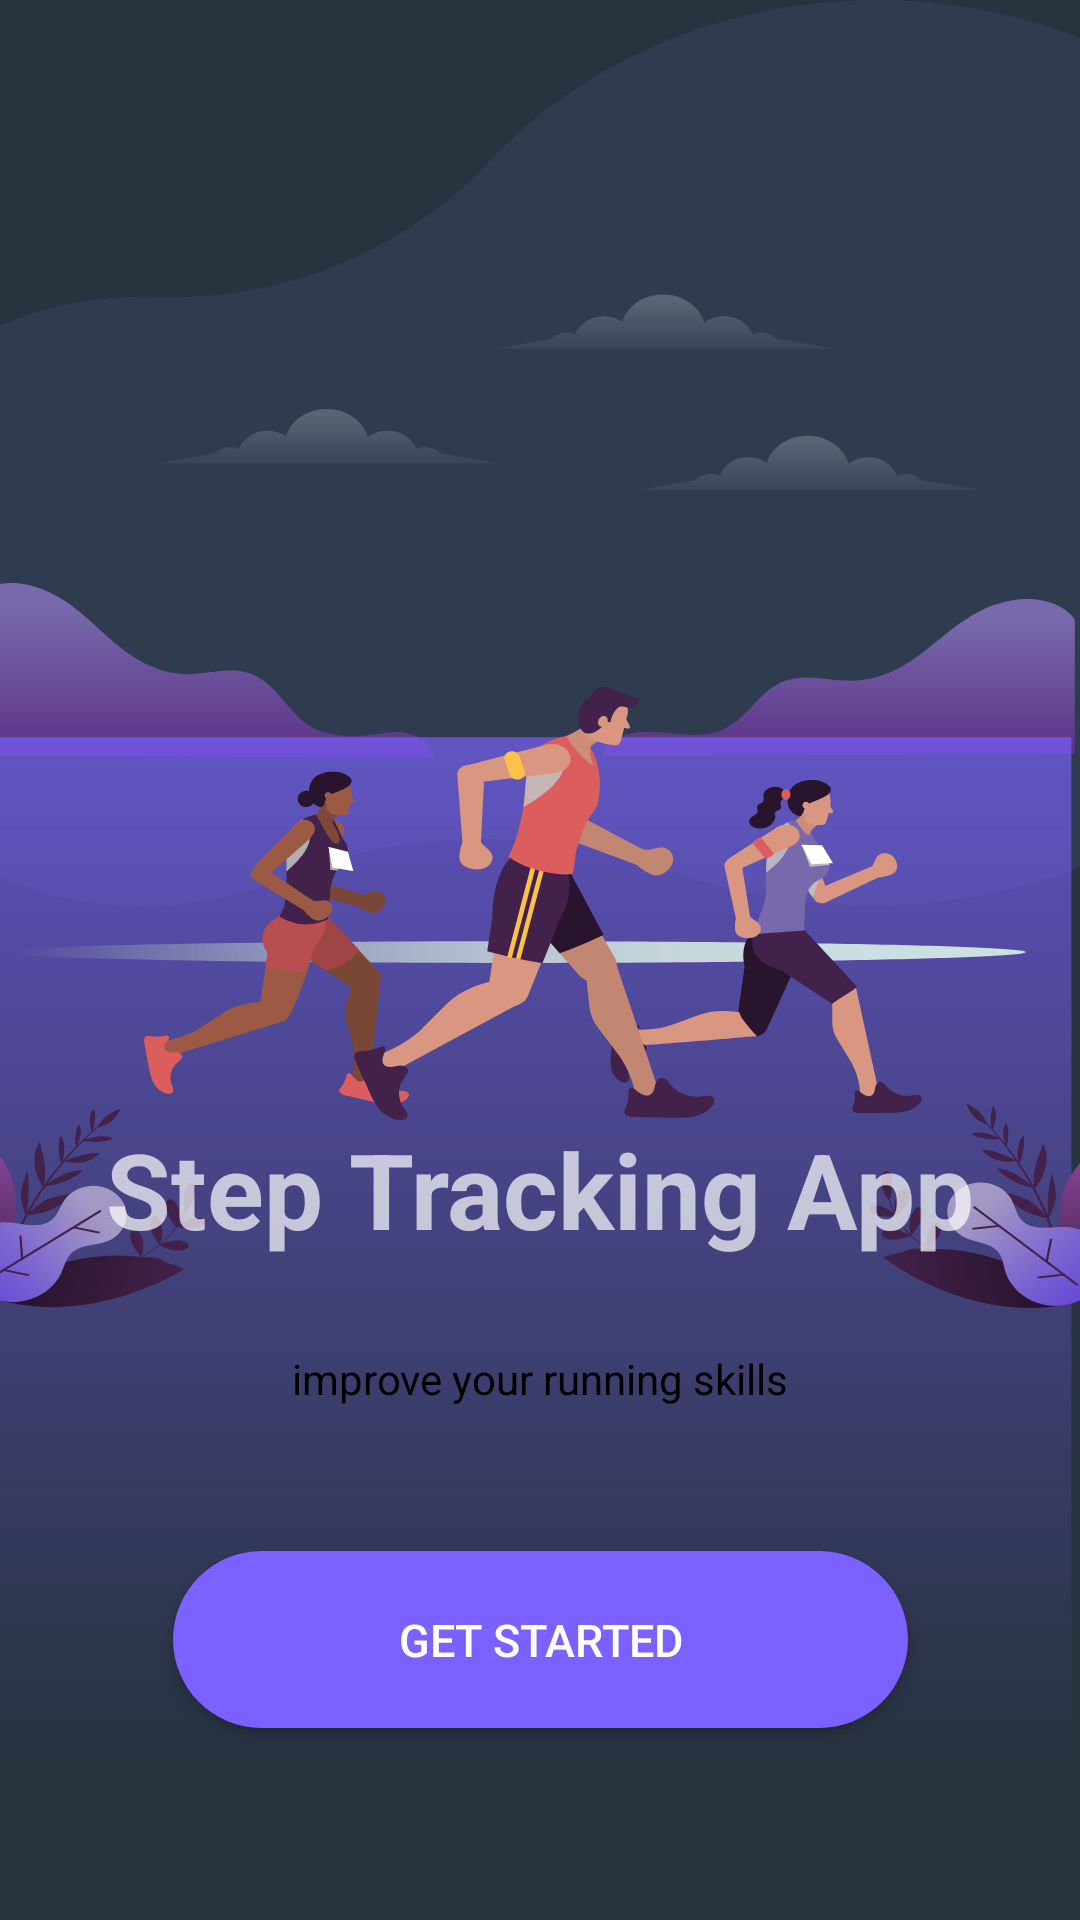

Write the Android layout XML for this screen, with the resource values it uses.
<!-- AndroidManifest.xml: application theme Theme.TBC_Final -->
<!-- res/layout/welcome_screen.xml -->
<?xml version="1.0" encoding="utf-8"?>
<androidx.constraintlayout.widget.ConstraintLayout xmlns:android="http://schemas.android.com/apk/res/android"
    xmlns:app="http://schemas.android.com/apk/res-auto"
    xmlns:tools="http://schemas.android.com/tools"
    android:layout_width="match_parent"
    android:layout_height="match_parent"
    android:background="@drawable/home_back">

    <androidx.appcompat.widget.AppCompatTextView
        android:id="@+id/textView"
        android:layout_width="306dp"
        android:layout_height="69dp"
        android:layout_marginBottom="8dp"
        android:text="Step Tracking App"
        android:textAlignment="center"
        android:textColor="@color/Grey"
        android:textSize="35sp"
        android:textStyle="bold"
        app:layout_constraintBottom_toTopOf="@+id/textView2"
        app:layout_constraintEnd_toEndOf="parent"
        app:layout_constraintStart_toStartOf="parent" />

    <androidx.appcompat.widget.AppCompatTextView
        android:id="@+id/textView2"
        android:layout_width="wrap_content"
        android:layout_height="wrap_content"
        android:layout_marginBottom="48dp"
        android:text="improve your running skills"
        android:textColor="@color/black"
        app:layout_constraintBottom_toTopOf="@+id/button"
        app:layout_constraintEnd_toEndOf="parent"
        app:layout_constraintStart_toStartOf="parent" />

    <androidx.appcompat.widget.AppCompatButton
        android:id="@+id/button"
        android:layout_width="245dp"
        android:layout_height="59dp"
        android:layout_marginBottom="64dp"
        android:background="@drawable/rounded_button"
        android:text="Get started"
        android:textColor="@color/white"
        android:textSize="15sp"
        android:textStyle="normal"
        app:layout_constraintBottom_toBottomOf="parent"
        app:layout_constraintEnd_toEndOf="parent"
        app:layout_constraintStart_toStartOf="parent" />

</androidx.constraintlayout.widget.ConstraintLayout>
<!-- resources referenced by this layout -->
<resources>
  <color name="black">#FF000000</color>
  <color name="white">#FFFFFFFF</color>
  <!-- drawable home_back: vector/xml drawable (drawable, 52007 chars, omitted) -->
  <!-- drawable rounded_button (drawable) -->
  <?xml version="1.0" encoding="utf-8"?>
  <shape xmlns:android="http://schemas.android.com/apk/res/android">
      <corners  android:radius="50dp"/>
      <solid android:color="#7B61FF"></solid>
  </shape>
  <style name="Theme.TBC_Final" parent="Theme.MaterialComponents.NoActionBar">
          
          <item name="colorPrimary">@color/gradient1</item>
          <item name="colorPrimaryVariant">@color/purple_700</item>
          <item name="colorOnPrimary">@color/white</item>
          
          <item name="colorSecondary">@color/teal_200</item>
          <item name="colorSecondaryVariant">@color/teal_700</item>
          <item name="colorOnSecondary">@color/black</item>
          
          <item name="android:statusBarColor">@color/main</item>
          
  
          <item name="android:colorBackground">@color/main</item>
          <item name="colorError">@color/errorColor</item>
  
  
          
          <item name="colorSurface">@color/md_blue_900</item>
          <item name="colorOnBackground">@color/md_blue_50</item>
          <item name="colorOnError">@android:color/black</item>
          <item name="colorOnSurface">@android:color/white</item>
          <item name="scrimBackground">@color/mtrl_scrim_color</item>
          <item name="textAppearanceHeadline1">@style/TextAppearance.MaterialComponents.Headline1</item>
          <item name="textAppearanceHeadline2">@style/TextAppearance.MaterialComponents.Headline2</item>
          <item name="textAppearanceHeadline3">@style/TextAppearance.MaterialComponents.Headline3</item>
          <item name="textAppearanceHeadline4">@style/TextAppearance.MaterialComponents.Headline4</item>
          <item name="textAppearanceHeadline5">@style/TextAppearance.MaterialComponents.Headline5</item>
          <item name="textAppearanceHeadline6">@style/TextAppearance.MaterialComponents.Headline6</item>
          <item name="textAppearanceSubtitle1">@style/TextAppearance.MaterialComponents.Subtitle1</item>
          <item name="textAppearanceSubtitle2">@style/TextAppearance.MaterialComponents.Subtitle2</item>
          <item name="textAppearanceBody1">@style/TextAppearance.MaterialComponents.Body1</item>
          <item name="textAppearanceBody2">@style/TextAppearance.MaterialComponents.Body2</item>
          <item name="textAppearanceCaption">@style/TextAppearance.MaterialComponents.Caption</item>
          <item name="textAppearanceButton">@style/TextAppearance.MaterialComponents.Button</item>
          <item name="textAppearanceOverline">@style/TextAppearance.MaterialComponents.Overline</item>
      </style>
  <color name="gradient1">#816DE9</color>
  <color name="purple_700">#FF3700B3</color>
  <color name="teal_200">#FF03DAC5</color>
  <color name="teal_700">#FF018786</color>
  <color name="main">#28333F</color>
  <color name="errorColor">#D50000</color>
  <color name="md_blue_900">#0D47A1</color>
  <color name="md_blue_50">#E3F2FD</color>
</resources>
